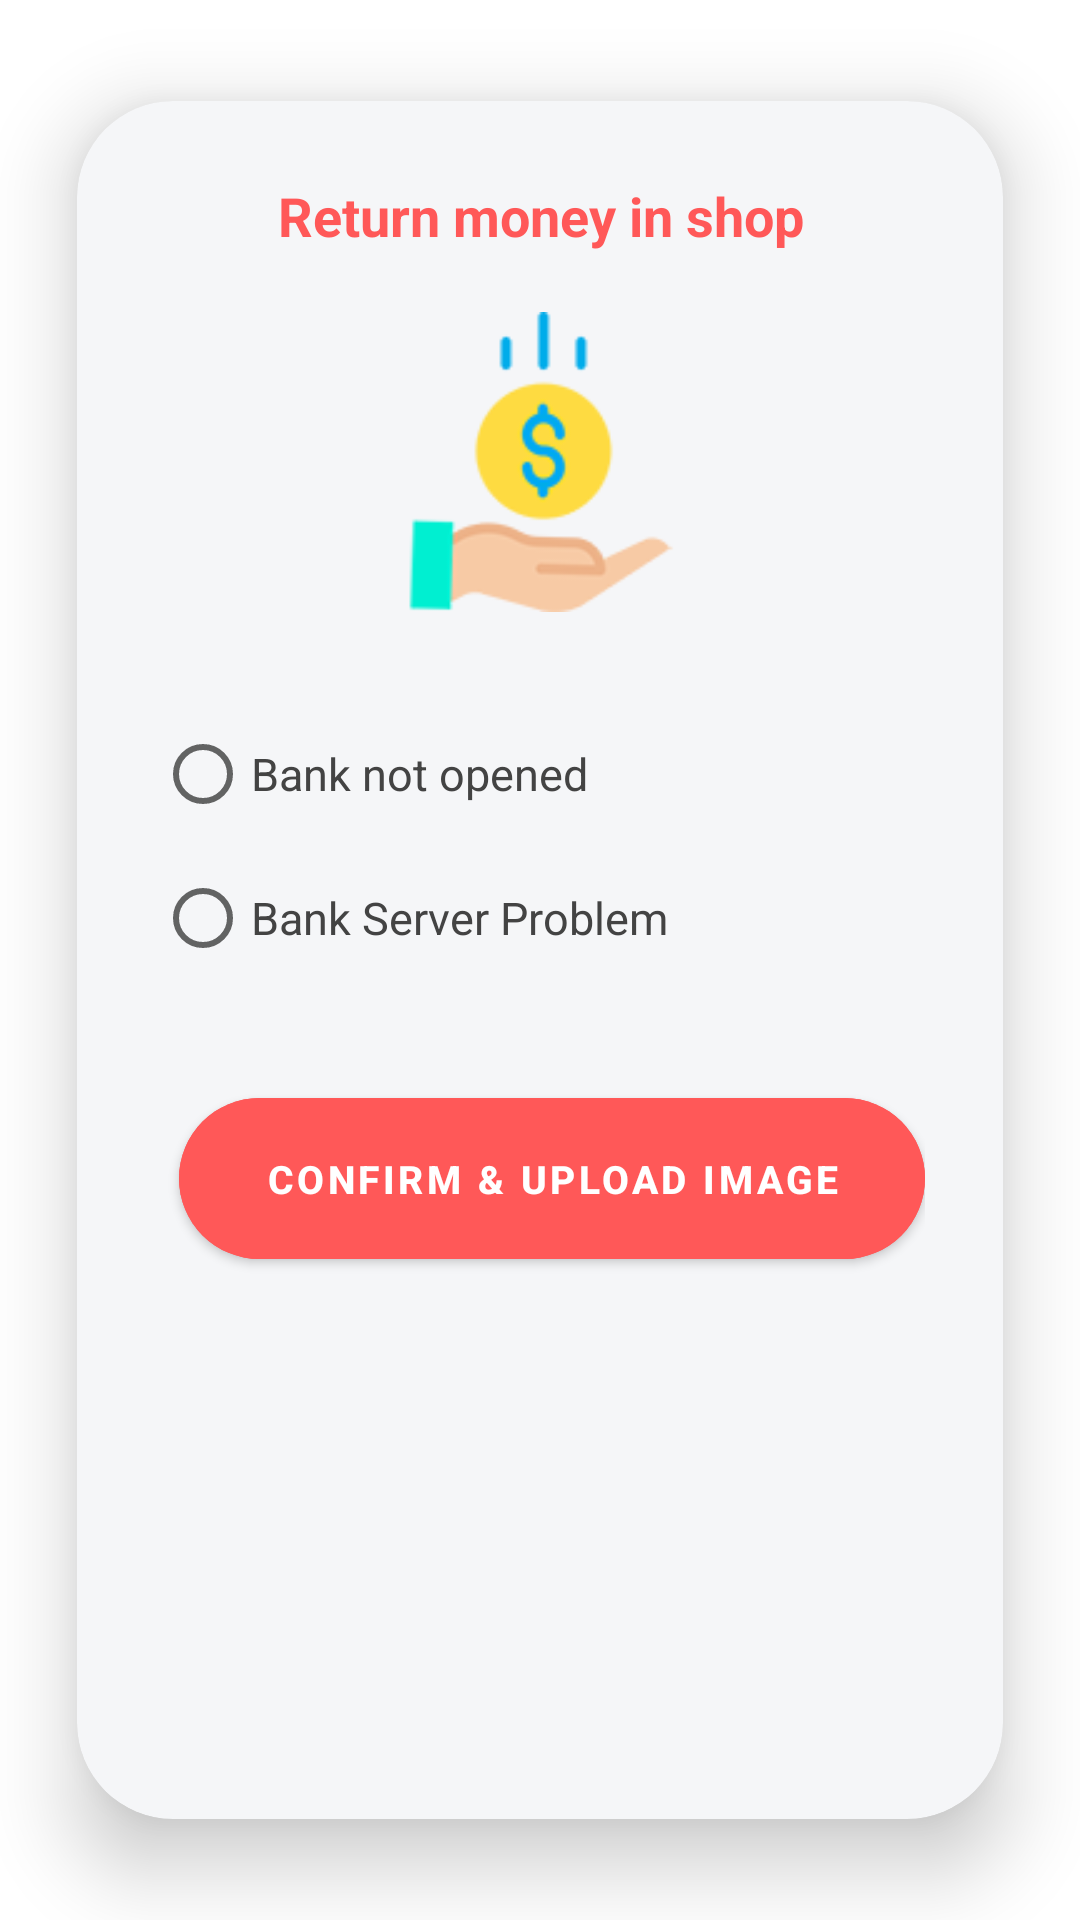

Here is an Android app screen rendered from its layout file. Give the layout XML and the strings, colors and styles it references.
<!-- AndroidManifest.xml: application theme AppTheme -->
<!-- res/layout/dialog_return_pickup.xml -->
<layout xmlns:android="http://schemas.android.com/apk/res/android"
    xmlns:app="http://schemas.android.com/apk/res-auto"
    xmlns:tools="http://schemas.android.com/tools">

    <data>

        <variable
            name="data"
            type="com.uni.rider.features.dialogs.ReturnPickupDialog" />

    </data>

    <androidx.cardview.widget.CardView
        android:layout_width="match_parent"
        android:layout_height="wrap_content"
        app:cardBackgroundColor="@color/milky_white"
        app:cardCornerRadius="32dp"
        app:cardElevation="16dp"
        app:cardUseCompatPadding="true">

        <androidx.constraintlayout.widget.ConstraintLayout
            android:layout_width="match_parent"
            android:layout_height="wrap_content"
            android:padding="26dp"
            tools:ignore="ContentDescription,UnusedAttribute">

            <TextView
                android:id="@+id/tvTitle"
                android:layout_width="0dp"
                android:layout_height="wrap_content"
                android:gravity="center"
                android:text="Return money in shop"
                android:textColor="@color/orangeRed"
                android:textSize="18dp"
                android:textStyle="bold"
                app:layout_constraintEnd_toEndOf="parent"
                app:layout_constraintStart_toStartOf="parent"
                app:layout_constraintTop_toTopOf="parent" />


            <ImageView
                android:id="@+id/ivSelfie"
                android:layout_width="100dp"
                android:layout_height="wrap_content"
                android:layout_marginTop="20dp"
                android:adjustViewBounds="true"
                android:src="@drawable/return_money"
                app:layout_constraintEnd_toEndOf="parent"
                app:layout_constraintStart_toStartOf="parent"
                app:layout_constraintTop_toBottomOf="@id/tvTitle" />

            <RadioGroup
                android:id="@+id/radioGroup"
                android:layout_width="match_parent"
                android:layout_height="wrap_content"
                android:layout_marginTop="30dp"
                app:layout_constraintTop_toBottomOf="@id/ivSelfie">

                <RadioButton
                    android:layout_width="match_parent"
                    android:layout_height="wrap_content"
                    android:text="Bank not opened"
                    android:textColor="#434343"
                    android:textSize="15dp" />

                <RadioButton
                    android:layout_width="match_parent"
                    android:layout_height="wrap_content"
                    android:text="Bank Server Problem"
                    android:textColor="#434343"
                    android:textSize="15dp" />
            </RadioGroup>


            <com.google.android.material.button.MaterialButton
                android:id="@+id/btnPrimary"
                android:layout_width="0dp"
                android:layout_height="wrap_content"
                android:layout_marginStart="8dp"
                android:layout_marginTop="30dp"
                android:backgroundTint="@color/orangeRed"
                android:paddingVertical="18dp"
                android:text="confirm &amp; upload image"
                android:textAllCaps="true"
                android:textColor="@color/white"
                android:textSize="13dp"
                android:textStyle="bold"
                app:cornerRadius="32dp"
                app:iconGravity="textStart"
                app:layout_constraintEnd_toEndOf="parent"
                app:layout_constraintStart_toStartOf="parent"
                app:layout_constraintTop_toBottomOf="@id/radioGroup" />

        </androidx.constraintlayout.widget.ConstraintLayout>

    </androidx.cardview.widget.CardView>

</layout>
<!-- resources referenced by this layout -->
<resources>
  <color name="milky_white">#F5F6F8</color>
  <color name="orangeRed">#FF5858</color>
  <color name="white">#ffffff</color>
  <!-- drawable return_money: png bitmap (drawable-xxhdpi, 10420 bytes) -->
  <style name="AppTheme" parent="Theme.MaterialComponents.Light.DarkActionBar">
          
          <item name="colorPrimary">@color/colorPrimary</item>
          <item name="colorPrimaryVariant">@color/colorPrimary</item>
          <item name="colorOnPrimary">@color/white</item>
          
          <item name="colorSecondary">@color/colorPrimaryGreenDark</item>
          <item name="colorSecondaryVariant">@color/colorPrimaryGreenDark</item>
          <item name="colorOnSecondary">@color/colorPrimaryGreenDark</item>
          
          <item name="android:statusBarColor" tools:targetApi="l">?attr/colorPrimaryVariant</item>
          <item name="fontPath">fonts/WorkSans-Regular.ttf</item>
          
      </style>
  <color name="colorPrimary">#FF5B2A</color>
  <color name="colorPrimaryGreenDark">#3D8E54</color>
</resources>
